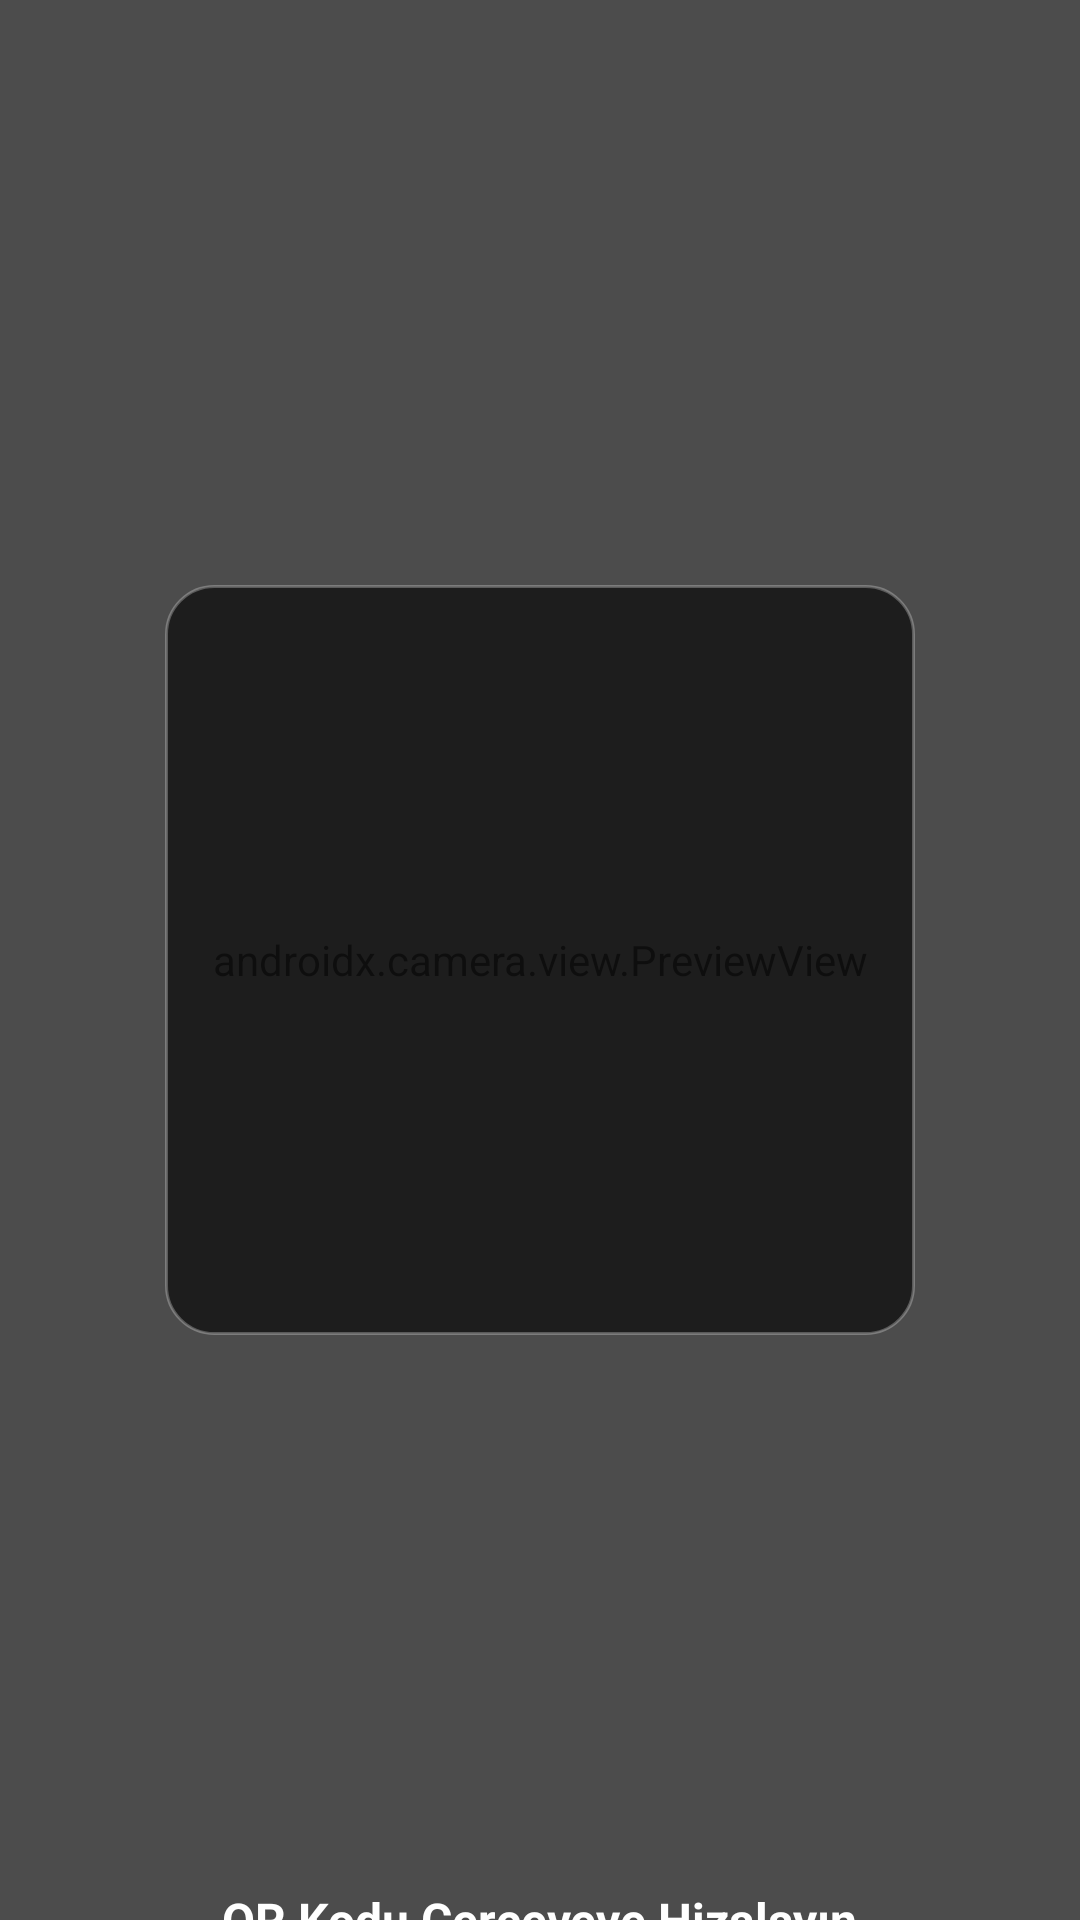

Produce the Android XML layout that renders to this screen, including the resource entries it uses.
<!-- AndroidManifest.xml: application theme Theme.Phishingdetectormobile -->
<!-- res/layout/activity_scanner.xml -->
<?xml version="1.0" encoding="utf-8"?>
<androidx.constraintlayout.widget.ConstraintLayout xmlns:android="http://schemas.android.com/apk/res/android"
    xmlns:app="http://schemas.android.com/apk/res-auto"
    xmlns:tools="http://schemas.android.com/tools"
    android:layout_width="match_parent"
    android:layout_height="match_parent"
    android:keepScreenOn="true"
    tools:context=".ScannerActivity">

    <androidx.camera.view.PreviewView
        android:id="@+id/viewFinder"
        android:layout_width="match_parent"
        android:layout_height="match_parent" />

    
    <View
        android:layout_width="match_parent"
        android:layout_height="match_parent"
        android:background="#66000000" />

    
    <View
        android:layout_width="250dp"
        android:layout_height="250dp"
        android:background="@drawable/bg_card_border"
        app:layout_constraintBottom_toBottomOf="parent"
        app:layout_constraintEnd_toEndOf="parent"
        app:layout_constraintStart_toStartOf="parent"
        app:layout_constraintTop_toTopOf="parent" />

    <TextView
        android:layout_width="wrap_content"
        android:layout_height="wrap_content"
        android:layout_marginTop="32dp"
        android:text="QR Kodu Çerçeveye Hizalayın"
        android:textColor="#FFFFFF"
        android:textSize="16sp"
        android:textStyle="bold"
        app:layout_constraintEnd_toEndOf="parent"
        app:layout_constraintStart_toStartOf="parent"
        app:layout_constraintTop_toBottomOf="@+id/viewFinder"
        app:layout_constraintBottom_toBottomOf="parent"
        app:layout_constraintVertical_bias="0.8"/>
    
    <ImageButton
        android:id="@+id/btnClose"
        android:layout_width="48dp"
        android:layout_height="48dp"
        android:layout_margin="24dp"
        android:src="@drawable/ic_close"
        android:background="?attr/selectableItemBackgroundBorderless"
        app:layout_constraintTop_toTopOf="parent"
        app:layout_constraintStart_toStartOf="parent"/>

</androidx.constraintlayout.widget.ConstraintLayout>
<!-- resources referenced by this layout -->
<resources>
  <!-- drawable bg_card_border (drawable) -->
  <?xml version="1.0" encoding="utf-8"?>
  <shape xmlns:android="http://schemas.android.com/apk/res/android">
      <solid android:color="#cc121212" />
      <corners android:radius="16dp" />
      <stroke
          android:width="1dp"
          android:color="#44FFFFFF" />
  </shape>
  <style name="Theme.Phishingdetectormobile" parent="Theme.PhishingDetector" />
  <style name="Theme.PhishingDetector" parent="Theme.MaterialComponents.DayNight.NoActionBar">
          
          <item name="colorPrimary">@color/primaryColor</item>
          <item name="colorPrimaryVariant">@color/primaryDarkColor</item>
          <item name="colorOnPrimary">@color/white</item>
          
          <item name="colorSecondary">@color/secondaryColor</item>
          <item name="colorSecondaryVariant">@color/accentColor</item>
          <item name="colorOnSecondary">@color/white</item>
          
          <item name="android:statusBarColor">@color/black</item>
          
          <item name="android:windowBackground">@color/backgroundColor</item>
          <item name="android:textColor">@color/textColor</item>
      </style>
  <color name="primaryColor">#000000</color>
  <color name="primaryDarkColor">#000000</color>
  <color name="white">#FFFFFFFF</color>
  <color name="secondaryColor">#D32F2F</color>
  <color name="accentColor">#D32F2F</color>
  <color name="black">#FF000000</color>
  <color name="backgroundColor">#000000</color>
  <color name="textColor">#FFFFFF</color>
</resources>
